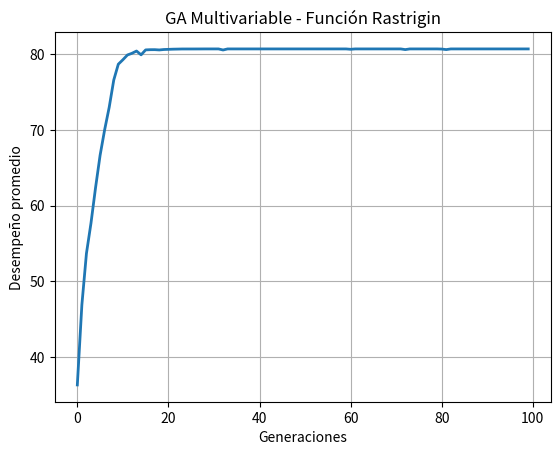

The matplotlib source for this figure:
# ----- ALGORITMO GENÉTICO 3 ----- #
import numpy as np
import matplotlib.pyplot as plt

# --------- Inicialización de la población ---------
# Definición de límites y tamaño de paso para ambas variables
xmin1, xmax1, tpaso1 = -5.12, 5.12, 0.01  
xmin2, xmax2, tpaso2 = -5.12, 5.12, 0.01  

# Cálculo de elementos y número de bits
elementos1 = (xmax1 - xmin1) / tpaso1 + 1  
elementos2 = (xmax2 - xmin2) / tpaso2 + 1  

nbits1 = int(np.ceil(np.log2(elementos1)))  
nbits2 = int(np.ceil(np.log2(elementos2)))  

# Número de población
num_poblacion = 256  

# Generar población inicial de enteros aleatorios
x1 = np.random.randint(0, 2**nbits1, num_poblacion)  
x2 = np.random.randint(0, 2**nbits2, num_poblacion)  

# Transformar enteros a reales
x1real = (xmax1 - xmin1) * x1 / (2**nbits1 - 1) + xmin1  
x2real = (xmax2 - xmin2) * x2 / (2**nbits2 - 1) + xmin2  

# Matriz para almacenar el promedio
yprom = np.zeros(100)  

# --------- Iniciar número de generaciones ---------
for i in range(100):  
    
    # Evaluar la función de Rastrigin
    y = 20 + x1real**2 + x2real**2 - 10*np.cos(2*np.pi*x1real) - 10*np.cos(2*np.pi*x2real)  
    yprom[i] = np.mean(y)  
    
    # Ordenar de forma ascendente y tomar la mejor mitad
    indices_ordenados = np.argsort(y)  
    
    mejores_x1 = x1[indices_ordenados][num_poblacion // 2 :]  
    mejores_x1real = x1real[indices_ordenados][num_poblacion // 2 :]  
    
    mejores_x2 = x2[indices_ordenados][num_poblacion // 2 :]  
    mejores_x2real = x2real[indices_ordenados][num_poblacion // 2 :]  
    
    # Convertir a binario
    padresbin1 = np.zeros((num_poblacion // 2, nbits1), dtype=int)  
    padresbin2 = np.zeros((num_poblacion // 2, nbits2), dtype=int)  
    
    for idx in range(num_poblacion // 2):
        for j in range(nbits1):
            padresbin1[idx, j] = (int(mejores_x1[idx]) >> j) & 1  
        for j in range(nbits2):
            padresbin2[idx, j] = (int(mejores_x2[idx]) >> j) & 1  

    # --------- Cruzamiento ---------
    hijobin1 = np.zeros_like(padresbin1)  
    hijobin2 = np.zeros_like(padresbin2)  
    
    for k in range(num_poblacion // 4):  
        # Cruce para la variable 1
        n1 = np.random.randint(1, nbits1 - 1)  
        p1_v1, p2_v1 = padresbin1[2*k], padresbin1[2*k + 1]  
        hijobin1[2*k] = np.concatenate((p1_v1[:n1], p2_v1[n1:]))  
        hijobin1[2*k + 1] = np.concatenate((p2_v1[:n1], p1_v1[n1:]))  
        
        # Cruce para la variable 2
        n2 = np.random.randint(1, nbits2 - 1)  
        p1_v2, p2_v2 = padresbin2[2*k], padresbin2[2*k + 1]  
        hijobin2[2*k] = np.concatenate((p1_v2[:n2], p2_v2[n2:]))  
        hijobin2[2*k + 1] = np.concatenate((p2_v2[:n2], p1_v2[n2:]))  

    # --------- Mutación ---------
    # Mutación variable 1
    if np.random.rand() > 0.90:  
        nhijo = np.random.randint(0, num_poblacion // 2)  
        bit = np.random.randint(0, nbits1)  
        hijobin1[nhijo, bit] = 1 - hijobin1[nhijo, bit]  

    # Mutación variable 2
    if np.random.rand() > 0.90:  
        nhijo = np.random.randint(0, num_poblacion // 2)  
        bit = np.random.randint(0, nbits2)  
        hijobin2[nhijo, bit] = 1 - hijobin2[nhijo, bit]  

    # --------- Reiniciar proceso (Decodificación) ---------
    hijoent1 = np.zeros(num_poblacion // 2)  
    hijoent2 = np.zeros(num_poblacion // 2)  
    
    for idx in range(num_poblacion // 2):
        val1 = val2 = 0
        for j in range(nbits1):
            val1 += hijobin1[idx, j] * (2 ** j)  
        for j in range(nbits2):
            val2 += hijobin2[idx, j] * (2 ** j)  
        hijoent1[idx], hijoent2[idx] = val1, val2  
        
    hijoreal1 = (xmax1 - xmin1) * hijoent1 / (2**nbits1 - 1) + xmin1  
    hijoreal2 = (xmax2 - xmin2) * hijoent2 / (2**nbits2 - 1) + xmin2  
    
    # Actualizar matrices
    x1 = np.concatenate((mejores_x1, hijoent1))  
    x1real = np.concatenate((mejores_x1real, hijoreal1))  
    x2 = np.concatenate((mejores_x2, hijoent2))  
    x2real = np.concatenate((mejores_x2real, hijoreal2))  

# --------- Mostrar resultado ---------
plt.plot(yprom, linewidth=2)
plt.xlabel("Generaciones")
plt.ylabel("Desempeño promedio")
plt.title("GA Multivariable - Función Rastrigin")
plt.grid(True)
plt.show()

# Evaluar función final y encontrar máximo
y = 20 + x1real**2 + x2real**2 - 10*np.cos(2*np.pi*x1real) - 10*np.cos(2*np.pi*x2real)  
val = np.max(y)  
ind = np.argmax(y)  

print(f"Results: x1= {x1real[ind]:.4f} x2= {x2real[ind]:.4f}  y= {val:.4f}")  
